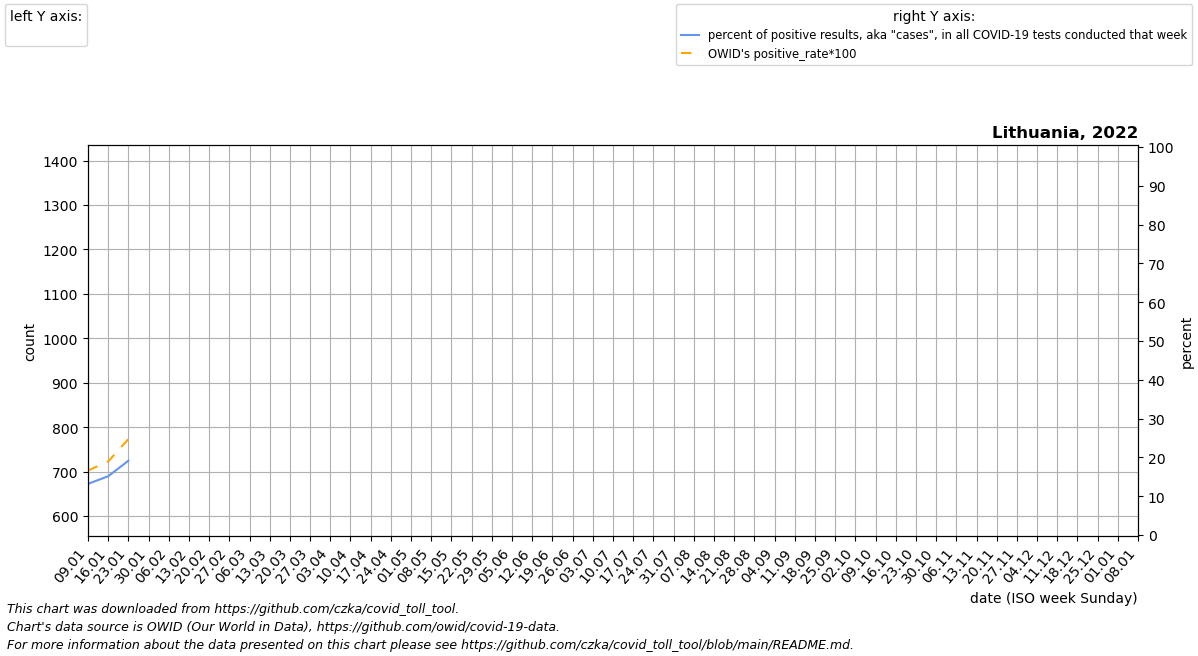

Source data for this figure (header and first rows):
date, location, time_unit, time, deaths_2010_all_ages, deaths_2011_all_ages, deaths_2012_all_ages, deaths_2013_all_ages, deaths_2014_all_ages, deaths_2015_all_ages, deaths_2016_all_ages, deaths_2017_all_ages, deaths_2018_all_ages, deaths_2019_all_ages, deaths_2020_all_ages, deaths_2021_all_ages, deaths_2022_all_ages, new_deaths, new_cases_smoothed, new_tests_smoothed, positive_test_percent, stringency_index, people_vaccinated, people_fully_vaccinated
2022-01-09, Lithuania, weekly, 1, 808.0, 872.0, 835.0, 870.0, 777.0, 844.0, 845.0, 958.0, 826.0, 842.0, 812.0, 1179, , 123.0, 15374, 115819, 13.18, 50.0, 1924341, 1838584
2022-01-16, Lithuania, weekly, 2, 876.0, 820.0, 835.0, 911.0, 759.0, 827.0, 896.0, 979.0, 788.0, 878.0, 803.0, 1174, , 111.0, 22817, 150521, 15.14, 46.83, 1932538, 1847399
2022-01-23, Lithuania, weekly, 3, 819.0, 828.0, 783.0, 881.0, 791.0, 905.0, 936.0, 970.0, 879.0, 910.0, 787.0, 1082, , 104.0, 33086, 114516, 19.13, 46.3, 1937545, 1853260
2022-01-30, Lithuania, weekly, 4, 902.0, 806.0, 806.0, 974.0, 845.0, 853.0, 906.0, 953.0, 862.0, 982.0, 786.0, 1083, , 24.0, 12048, 0.0, , , 1939366, 1855712
2022-02-06, Lithuania, weekly, 5, 874.0, 806.0, 832.0, 1008, 770.0, 881.0, 913.0, 958.0, 911.0, 895.0, 762.0, 963.0, , , , , , , , 
2022-02-13, Lithuania, weekly, 6, 827.0, 858.0, 878.0, 934.0, 922.0, 873.0, 891.0, 923.0, 957.0, 854.0, 764.0, 983.0, , , , , , , , 
2022-02-20, Lithuania, weekly, 7, 861.0, 879.0, 906.0, 926.0, 794.0, 921.0, 836.0, 877.0, 947.0, 800.0, 809.0, 917.0, , , , , , , , 
2022-02-27, Lithuania, weekly, 8, 844.0, 907.0, 849.0, 921.0, 808.0, 918.0, 862.0, 905.0, 965.0, 831.0, 707.0, 774.0, , , , , , , , 
2022-03-06, Lithuania, weekly, 9, 789.0, 843.0, 829.0, 867.0, 769.0, 922.0, 826.0, 828.0, 964.0, 783.0, 807.0, 853.0, , , , , , , , 
2022-03-13, Lithuania, weekly, 10, 877.0, 938.0, 742.0, 751.0, 775.0, 911.0, 820.0, 790.0, 903.0, 783.0, 773.0, 893.0, , , , , , , , 
2022-03-20, Lithuania, weekly, 11, 755.0, 897.0, 821.0, 887.0, 822.0, 896.0, 826.0, 763.0, 858.0, 754.0, 773.0, 814.0, , , , , , , , 
2022-03-27, Lithuania, weekly, 12, 789.0, 825.0, 782.0, 852.0, 865.0, 909.0, 766.0, 765.0, 802.0, 780.0, 804.0, 822.0, , , , , , , , 
2022-04-03, Lithuania, weekly, 13, 757.0, 776.0, 770.0, 918.0, 834.0, 859.0, 824.0, 771.0, 800.0, 678.0, 816.0, 761.0, , , , , , , , 
2022-04-10, Lithuania, weekly, 14, 791.0, 860.0, 760.0, 980.0, 814.0, 849.0, 790.0, 757.0, 856.0, 726.0, 775.0, 883.0, , , , , , , , 
2022-04-17, Lithuania, weekly, 15, 797.0, 845.0, 864.0, 896.0, 819.0, 867.0, 804.0, 761.0, 790.0, 723.0, 803.0, 834.0, , , , , , , , 
2022-04-24, Lithuania, weekly, 16, 790.0, 866.0, 871.0, 852.0, 852.0, 890.0, 793.0, 749.0, 785.0, 709.0, 784.0, 859.0, , , , , , , , 
2022-05-01, Lithuania, weekly, 17, 829.0, 792.0, 784.0, 817.0, 799.0, 791.0, 773.0, 778.0, 701.0, 773.0, 786.0, 810.0, , , , , , , , 
2022-05-08, Lithuania, weekly, 18, 754.0, 761.0, 812.0, 807.0, 774.0, 783.0, 767.0, 742.0, 739.0, 714.0, 769.0, 873.0, , , , , , , , 
2022-05-15, Lithuania, weekly, 19, 842.0, 805.0, 720.0, 810.0, 726.0, 796.0, 757.0, 793.0, 777.0, 691.0, 717.0, 854.0, , , , , , , , 
2022-05-22, Lithuania, weekly, 20, 837.0, 792.0, 775.0, 831.0, 754.0, 763.0, 723.0, 762.0, 726.0, 707.0, 733.0, 826.0, , , , , , , , 
2022-05-29, Lithuania, weekly, 21, 734.0, 776.0, 802.0, 737.0, 828.0, 802.0, 813.0, 771.0, 708.0, 788.0, 715.0, 807.0, , , , , , , , 
2022-06-05, Lithuania, weekly, 22, 819.0, 786.0, 737.0, 764.0, 703.0, 780.0, 843.0, 691.0, 730.0, 708.0, 745.0, 815.0, , , , , , , , 
2022-06-12, Lithuania, weekly, 23, 771.0, 836.0, 777.0, 741.0, 671.0, 850.0, 727.0, 723.0, 622.0, 788.0, 735.0, 805.0, , , , , , , , 
2022-06-19, Lithuania, weekly, 24, 738.0, 743.0, 808.0, 663.0, 708.0, 740.0, 664.0, 703.0, 688.0, 763.0, 820.0, 800.0, , , , , , , , 
2022-06-26, Lithuania, weekly, 25, 772.0, 665.0, 741.0, 758.0, 655.0, 749.0, 760.0, 723.0, 662.0, 660.0, 760.0, 910.0, , , , , , , , 
2022-07-03, Lithuania, weekly, 26, 742.0, 739.0, 705.0, 754.0, 758.0, 691.0, 860.0, 700.0, 648.0, 746.0, 811.0, 682.0, , , , , , , , 
2022-07-10, Lithuania, weekly, 27, 798.0, 714.0, 747.0, 703.0, 773.0, 827.0, 688.0, 668.0, 623.0, 677.0, 689.0, 815.0, , , , , , , , 
2022-07-17, Lithuania, weekly, 28, 982.0, 759.0, 726.0, 689.0, 739.0, 762.0, 675.0, 711.0, 691.0, 671.0, 703.0, 859.0, , , , , , , , 
2022-07-24, Lithuania, weekly, 29, 873.0, 759.0, 713.0, 690.0, 693.0, 689.0, 723.0, 697.0, 733.0, 681.0, 764.0, 686.0, , , , , , , , 
2022-07-31, Lithuania, weekly, 30, 736.0, 693.0, 750.0, 738.0, 777.0, 723.0, 785.0, 741.0, 719.0, 727.0, 757.0, 736.0, , , , , , , , 
2022-08-07, Lithuania, weekly, 31, 741.0, 650.0, 742.0, 745.0, 848.0, 727.0, 690.0, 647.0, 807.0, 611.0, 723.0, 711.0, , , , , , , , 
2022-08-14, Lithuania, weekly, 32, 762.0, 704.0, 671.0, 767.0, 783.0, 822.0, 665.0, 707.0, 736.0, 665.0, 726.0, 772.0, , , , , , , , 
2022-08-21, Lithuania, weekly, 33, 748.0, 717.0, 715.0, 670.0, 708.0, 753.0, 715.0, 680.0, 678.0, 661.0, 746.0, 799.0, , , , , , , , 
2022-08-28, Lithuania, weekly, 34, 695.0, 709.0, 711.0, 645.0, 691.0, 657.0, 760.0, 595.0, 694.0, 680.0, 763.0, 777.0, , , , , , , , 
2022-09-04, Lithuania, weekly, 35, 754.0, 637.0, 709.0, 686.0, 683.0, 704.0, 735.0, 728.0, 623.0, 715.0, 721.0, 762.0, , , , , , , , 
2022-09-11, Lithuania, weekly, 36, 788.0, 687.0, 671.0, 717.0, 730.0, 697.0, 709.0, 688.0, 627.0, 662.0, 673.0, 852.0, , , , , , , , 
2022-09-18, Lithuania, weekly, 37, 795.0, 760.0, 739.0, 744.0, 760.0, 654.0, 653.0, 679.0, 645.0, 635.0, 729.0, 873.0, , , , , , , , 
2022-09-25, Lithuania, weekly, 38, 757.0, 741.0, 728.0, 708.0, 730.0, 733.0, 732.0, 714.0, 658.0, 641.0, 721.0, 963.0, , , , , , , , 
2022-10-02, Lithuania, weekly, 39, 769.0, 774.0, 704.0, 782.0, 725.0, 726.0, 743.0, 723.0, 682.0, 708.0, 784.0, 1004, , , , , , , , 
2022-10-09, Lithuania, weekly, 40, 835.0, 719.0, 760.0, 773.0, 732.0, 741.0, 760.0, 768.0, 701.0, 714.0, 744.0, 994.0, , , , , , , , 
2022-10-16, Lithuania, weekly, 41, 876.0, 758.0, 725.0, 811.0, 740.0, 738.0, 795.0, 742.0, 729.0, 678.0, 785.0, 1070, , , , , , , , 
2022-10-23, Lithuania, weekly, 42, 874.0, 799.0, 822.0, 798.0, 792.0, 859.0, 814.0, 773.0, 711.0, 732.0, 836.0, 1035, , , , , , , , 
2022-10-30, Lithuania, weekly, 43, 816.0, 827.0, 820.0, 775.0, 829.0, 857.0, 810.0, 777.0, 753.0, 661.0, 845.0, 1097, , , , , , , , 
2022-11-06, Lithuania, weekly, 44, 781.0, 740.0, 809.0, 766.0, 818.0, 806.0, 794.0, 788.0, 706.0, 671.0, 853.0, 1036, , , , , , , , 
2022-11-13, Lithuania, weekly, 45, 810.0, 777.0, 759.0, 731.0, 759.0, 739.0, 822.0, 732.0, 686.0, 720.0, 877.0, 1021, , , , , , , , 
2022-11-20, Lithuania, weekly, 46, 759.0, 838.0, 801.0, 735.0, 708.0, 815.0, 802.0, 784.0, 681.0, 657.0, 952.0, 968.0, , , , , , , , 
2022-11-27, Lithuania, weekly, 47, 776.0, 771.0, 759.0, 758.0, 787.0, 757.0, 776.0, 770.0, 727.0, 702.0, 1099, 982.0, , , , , , , , 
2022-12-04, Lithuania, weekly, 48, 850.0, 801.0, 787.0, 749.0, 753.0, 761.0, 752.0, 721.0, 741.0, 774.0, 1109, 953.0, , , , , , , , 
2022-12-11, Lithuania, weekly, 49, 880.0, 779.0, 750.0, 749.0, 772.0, 786.0, 752.0, 790.0, 843.0, 681.0, 1238, 963.0, , , , , , , , 
2022-12-18, Lithuania, weekly, 50, 865.0, 809.0, 838.0, 764.0, 787.0, 773.0, 759.0, 693.0, 773.0, 726.0, 1220, 992.0, , , , , , , , 
2022-12-25, Lithuania, weekly, 51, 879.0, 821.0, 924.0, 781.0, 775.0, 786.0, 856.0, 781.0, 770.0, 720.0, 1371, 1066, , , , , , , , 
2023-01-01, Lithuania, weekly, 52, 877.0, 840.0, 966.0, 822.0, 836.0, 870.0, 873.0, 800.0, 821.0, 748.0, 1395, 890.0, , , , , , , , 
2023-01-08, Lithuania, weekly, 1, 872.0, 835.0, 870.0, 777.0, 844.0, 857.5, 958.0, 826.0, 842.0, 812.0, 1343, , , , , , , , , 
